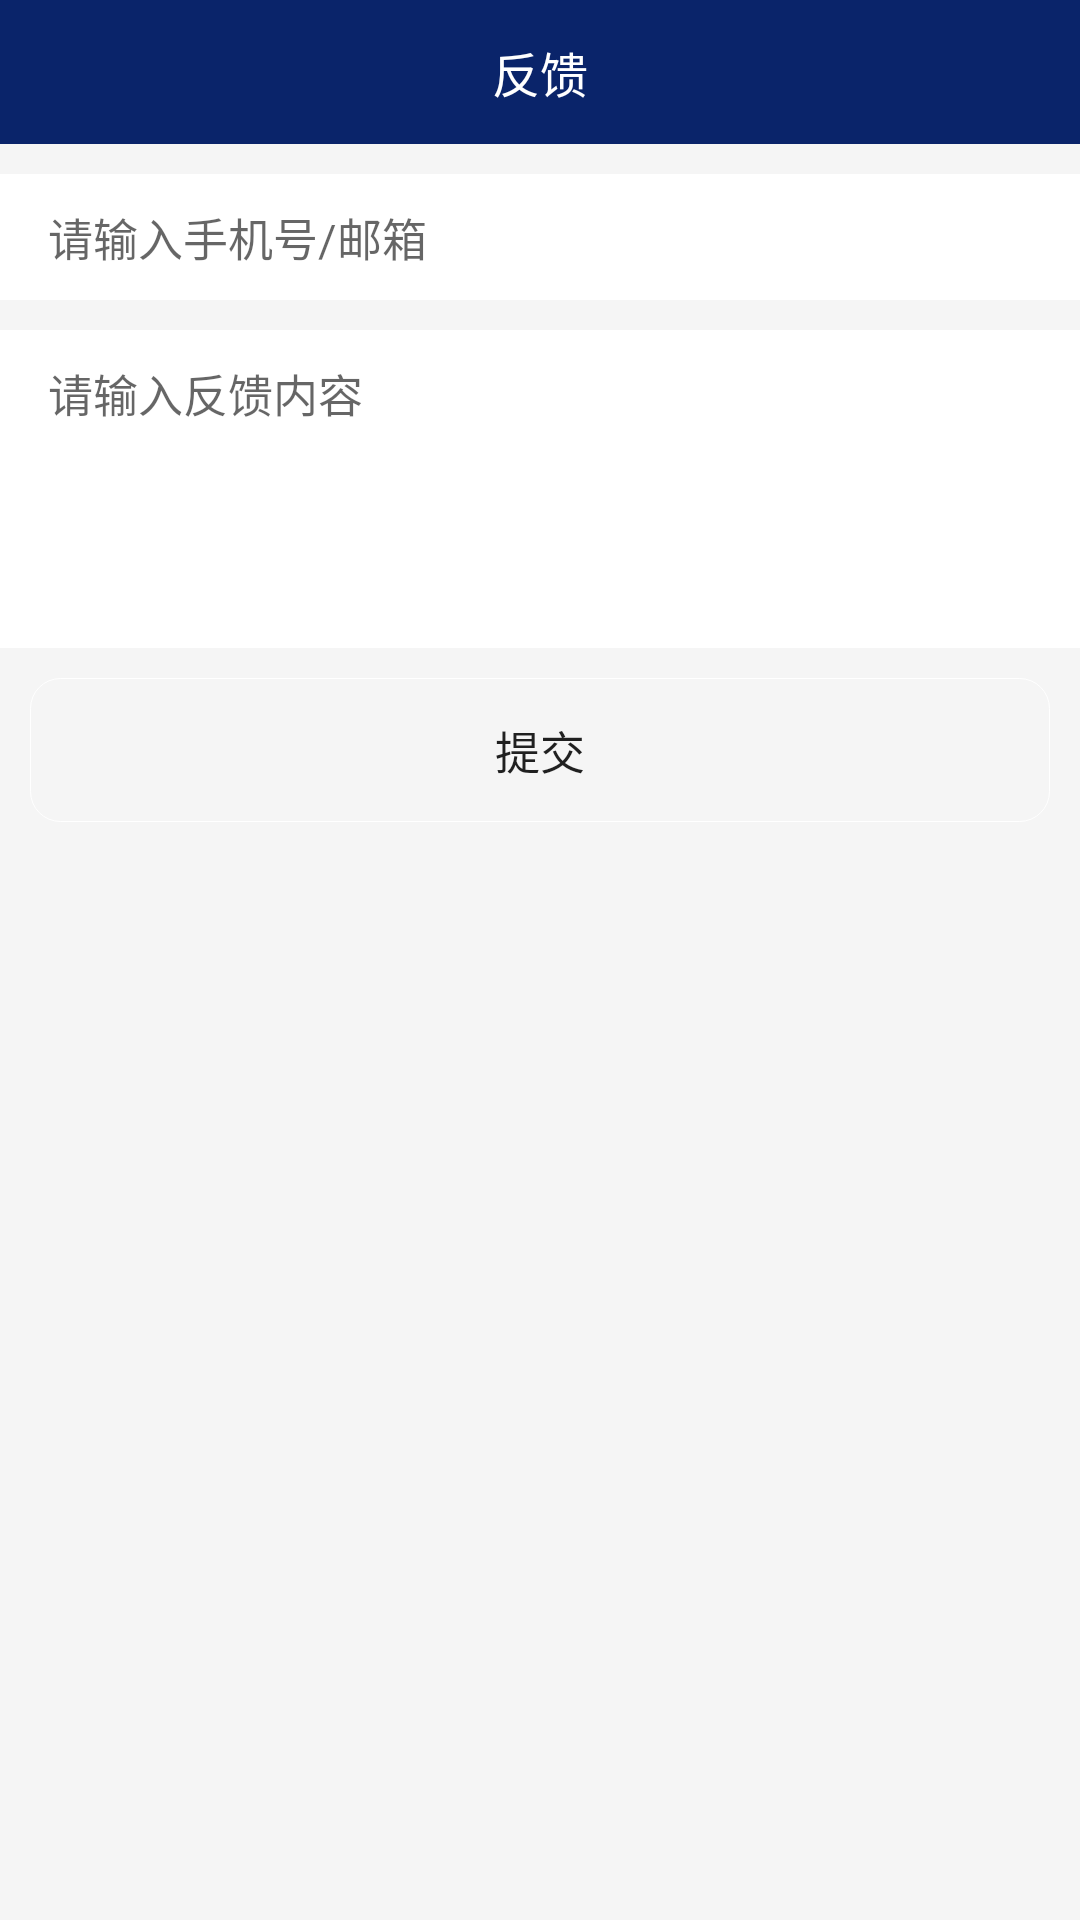

Android layout source for this screen:
<!-- AndroidManifest.xml: application theme AppTheme -->
<!-- res/layout/activity_feedback.xml -->
<RelativeLayout xmlns:android="http://schemas.android.com/apk/res/android"
    android:layout_width="match_parent"
    android:layout_height="match_parent"
    android:background="@color/bg_b">
    
    <RelativeLayout
        android:id="@+id/title_layout"
        android:layout_width="match_parent"
        android:layout_height="48dp"
        android:gravity="center_vertical"
        android:background="#0A246A">
        <ImageView
            android:id="@+id/back_iv"
            android:layout_width="wrap_content"
            android:layout_height="wrap_content"
            android:layout_marginLeft="10dp"
            android:layout_alignParentLeft="true"
            android:src="@drawable/icon_back"/>

        <TextView
            android:layout_width="wrap_content"
            android:layout_height="wrap_content"
            android:textColor="@android:color/white"
            android:layout_centerHorizontal="true"
            android:textSize="16sp"
            android:text="反馈"/>

    </RelativeLayout>

    <EditText
        android:id="@+id/contactEt"
        android:layout_width="match_parent"
        android:layout_height="wrap_content"
        android:layout_marginTop="10dp"
        android:layout_below="@+id/title_layout"
        android:background="@android:color/white"
        android:gravity="center_vertical"
        android:inputType="textEmailAddress"
        android:minHeight="40dp"
        android:lines="1"
        android:paddingLeft="16dp"
        android:paddingRight="16dp"
        android:paddingTop="10dp"
        android:paddingBottom="10dp"
        android:textColor="@color/t_c"
        android:hint="请输入手机号/邮箱"
        android:textSize="15sp" />
    <EditText
        android:id="@+id/contentEt"
        android:layout_width="match_parent"
        android:layout_height="wrap_content"
        android:layout_below="@+id/contactEt"
        android:layout_marginTop="10dp"
        android:background="@android:color/white"
        android:gravity="top"
        android:minLines="4"
        android:maxLines="12"
        android:lineSpacingMultiplier="1.2"
        android:paddingLeft="16dp"
        android:paddingRight="16dp"
        android:paddingTop="10dp"
        android:paddingBottom="10dp"
        android:hint="请输入反馈内容"
        android:textColor="@color/t_c"
        android:textSize="15sp" />

    <Button
        android:id="@+id/commitBtn"
        android:layout_width="match_parent"
        android:layout_height="wrap_content"
        android:paddingTop="10dp"
        android:paddingBottom="10dp"
        android:paddingLeft="40dp"
        android:paddingRight="40dp"
        android:textSize="15sp"
        android:gravity="center"
        android:layout_below="@+id/contentEt"
        android:layout_margin="10dp"
        android:background="@drawable/btn_bg"
        android:text="提交" />

</RelativeLayout>
<!-- resources referenced by this layout -->
<resources>
  <color name="bg_b">#F5F5F5</color>
  <color name="t_c">#999999</color>
  <!-- drawable btn_bg (drawable) -->
  <?xml version="1.0" encoding="utf-8"?>
  <selector xmlns:android="http://schemas.android.com/apk/res/android">
      
      <item><layer-list>
              
              <item><shape>
                      <solid android:color="#00000000" />
                      <corners android:radius="10dp" />
                      <stroke android:width="1px" android:color="#ffffff" />
                  </shape></item>
          </layer-list></item>
  </selector>
  <style name="AppTheme" parent="AppBaseTheme"> 
      </style>
  <style name="AppBaseTheme" parent="Theme.AppCompat.Light.NoActionBar">        
      </style>
</resources>
